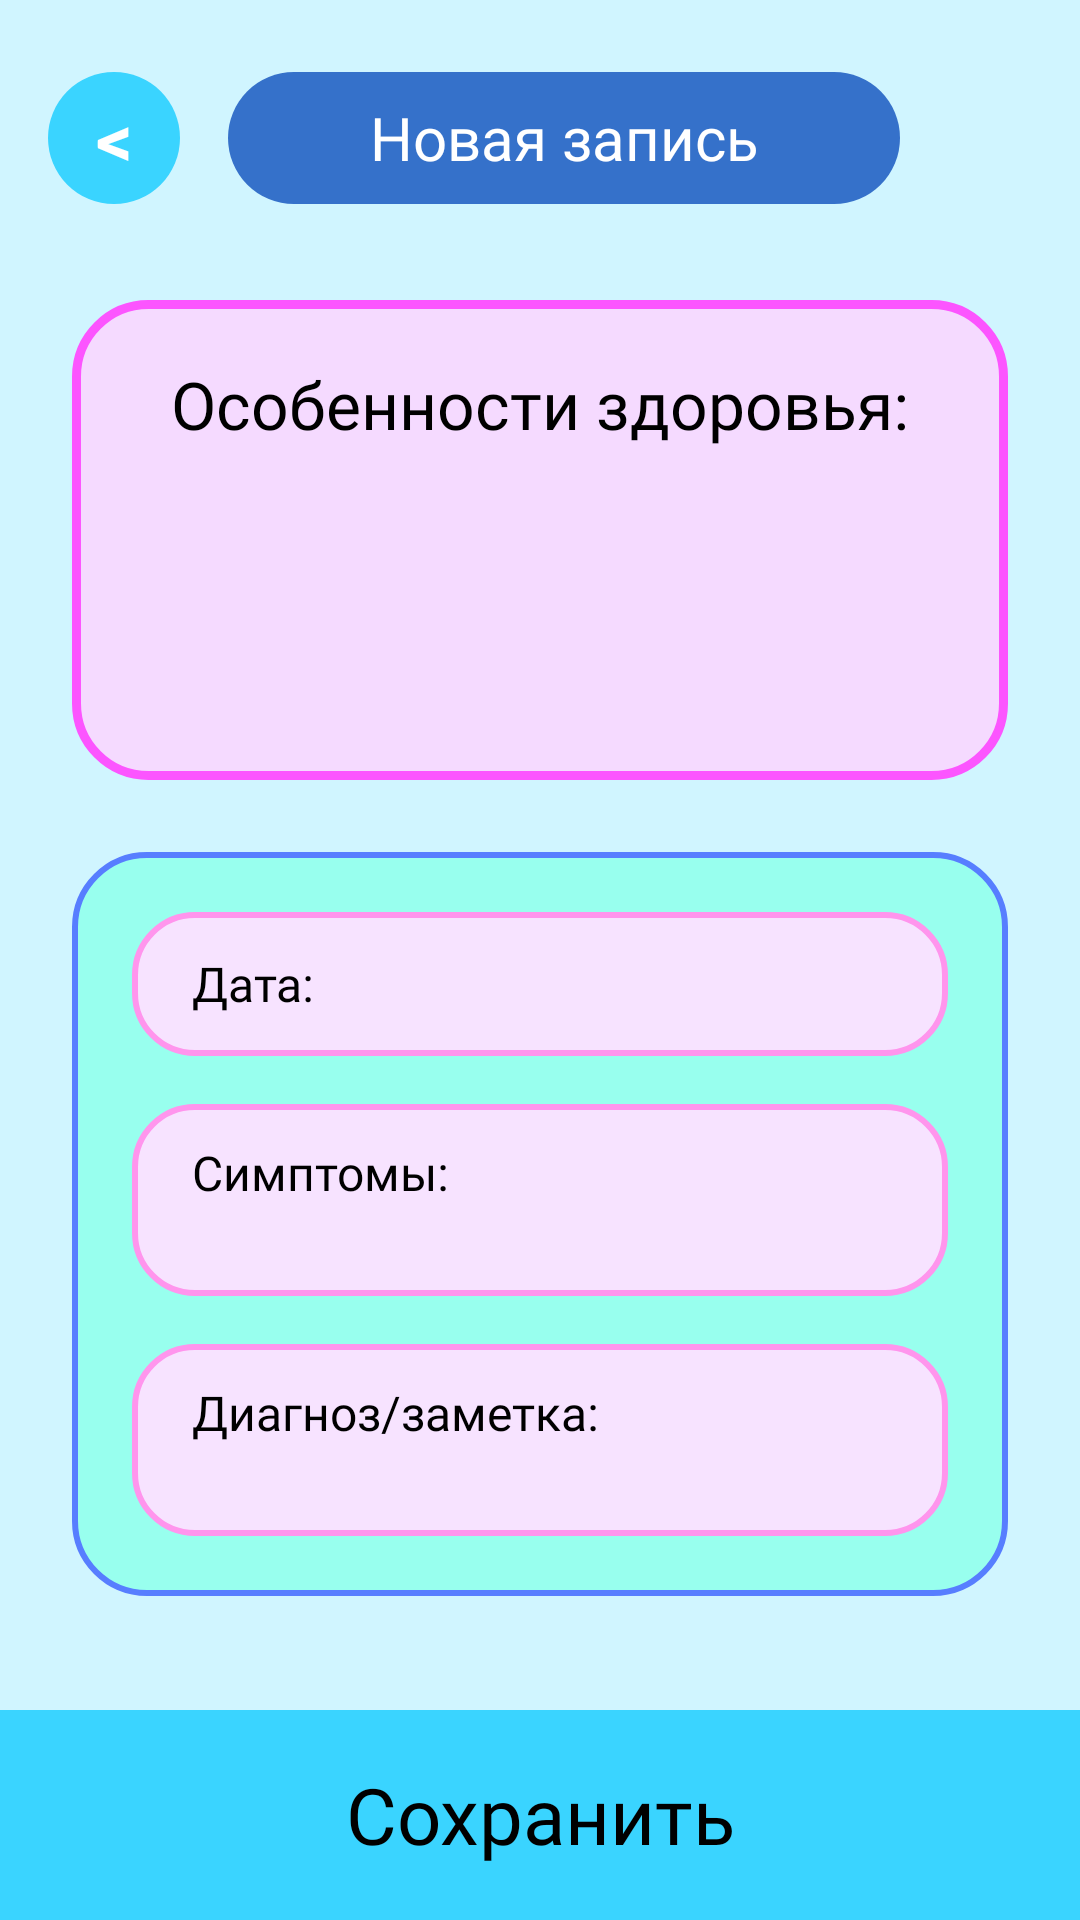

Write the Android layout XML for this screen, with the resource values it uses.
<!-- AndroidManifest.xml: application theme Theme.VetDiary -->
<!-- res/layout/activity_new_history.xml -->
<?xml version="1.0" encoding="utf-8"?>
<androidx.constraintlayout.widget.ConstraintLayout
    xmlns:android="http://schemas.android.com/apk/res/android"
    xmlns:app="http://schemas.android.com/apk/res-auto"
    android:layout_width="match_parent"
    android:layout_height="match_parent"
    android:background="@color/bg_light_blue">

    
    <TextView
        android:id="@+id/btn_back"
        android:layout_width="44dp"
        android:layout_height="44dp"
        android:layout_marginStart="16dp"
        android:layout_marginTop="24dp"
        android:background="@drawable/bg_btn_back"
        android:gravity="center"
        android:text="&lt;"
        android:textColor="@color/white"
        android:textSize="24sp"
        android:textStyle="bold"
        app:layout_constraintStart_toStartOf="parent"
        app:layout_constraintTop_toTopOf="parent" />

    
    
    <TextView
        android:id="@+id/tv_title"
        android:layout_width="0dp"
        android:layout_height="44dp"
        android:layout_marginStart="16dp"
        android:layout_marginEnd="60dp"
        android:background="@drawable/bg_btn_dark_blue"
        android:backgroundTint="@color/btn_dark_blue"
        android:fontFamily="@font/oswald_medium"
        android:gravity="center"
        android:text="Новая запись"
        android:textColor="@color/white"
        android:textSize="20sp"
        app:layout_constraintBottom_toBottomOf="@id/btn_back"
        app:layout_constraintEnd_toEndOf="parent"
        app:layout_constraintStart_toEndOf="@id/btn_back"
        app:layout_constraintTop_toTopOf="@id/btn_back" />

    
    
    <EditText
        android:id="@+id/et_health_features"
        android:layout_width="0dp"
        android:layout_height="160dp"
        android:layout_marginHorizontal="24dp"
        android:layout_marginTop="32dp"
        android:background="@drawable/bg_card_pink"
        android:fontFamily="@font/oswald_bold"
        android:gravity="top|center_horizontal"
        android:hint="Особенности здоровья:"
        android:padding="20dp"
        android:textColor="@color/black"
        android:textColorHint="@color/black"
        android:textSize="22sp"
        app:layout_constraintEnd_toEndOf="parent"
        app:layout_constraintStart_toStartOf="parent"
        app:layout_constraintTop_toBottomOf="@id/tv_title" />

    
    <LinearLayout
        android:id="@+id/ll_input_container"
        android:layout_width="0dp"
        android:layout_height="wrap_content"
        android:layout_marginHorizontal="24dp"
        android:layout_marginTop="24dp"
        android:background="@drawable/bg_input_container"
        android:orientation="vertical"
        android:padding="20dp"
        app:layout_constraintEnd_toEndOf="parent"
        app:layout_constraintStart_toStartOf="parent"
        app:layout_constraintTop_toBottomOf="@id/et_health_features">

        <EditText
            android:id="@+id/et_date"
            android:layout_width="match_parent"
            android:layout_height="48dp"
            android:layout_marginBottom="16dp"
            android:background="@drawable/bg_input_field"
            android:fontFamily="@font/oswald_bold"
            android:hint="Дата:"
            android:paddingHorizontal="20dp"
            android:textColor="@color/black"
            android:textColorHint="@color/black"
            android:textSize="16sp" />

        <EditText
            android:id="@+id/et_symptoms"
            android:layout_width="match_parent"
            android:layout_height="64dp"
            android:layout_marginBottom="16dp"
            android:background="@drawable/bg_input_field"
            android:fontFamily="@font/oswald_bold"
            android:gravity="top|start"
            android:hint="Симптомы:"
            android:paddingHorizontal="20dp"
            android:paddingVertical="12dp"
            android:textColor="@color/black"
            android:textColorHint="@color/black"
            android:textSize="16sp" />

        <EditText
            android:id="@+id/et_diagnosis"
            android:layout_width="match_parent"
            android:layout_height="64dp"
            android:background="@drawable/bg_input_field"
            android:fontFamily="@font/oswald_bold"
            android:gravity="top|start"
            android:hint="Диагноз/заметка:"
            android:paddingHorizontal="20dp"
            android:paddingVertical="12dp"
            android:textColor="@color/black"
            android:textColorHint="@color/black"
            android:textSize="16sp" />
    </LinearLayout>

    
    <TextView
        android:id="@+id/btn_save"
        android:layout_width="0dp"
        android:layout_height="70dp"
        android:background="@color/btn_save_blue"
        android:fontFamily="@font/oswald_medium"
        android:gravity="center"
        android:text="Сохранить"
        android:textColor="@color/black"
        android:textSize="26sp"
        app:layout_constraintBottom_toBottomOf="parent"
        app:layout_constraintEnd_toEndOf="parent"
        app:layout_constraintStart_toStartOf="parent" />

</androidx.constraintlayout.widget.ConstraintLayout>
<!-- resources referenced by this layout -->
<resources>
  <color name="bg_light_blue">#D0F5FF</color>
  <color name="black">#000000</color>
  <color name="btn_dark_blue">#3571CA</color>
  <color name="btn_save_blue">#3AD4FF</color>
  <color name="white">#FFFFFF</color>
  <!-- drawable bg_btn_back (drawable) -->
  <?xml version="1.0" encoding="utf-8"?>
  <shape xmlns:android="http://schemas.android.com/apk/res/android" android:shape="oval">
      <solid android:color="@color/btn_save_blue" />
  </shape>
  <!-- drawable bg_btn_dark_blue (drawable) -->
  <?xml version="1.0" encoding="utf-8"?>
  <shape xmlns:android="http://schemas.android.com/apk/res/android">
      <solid android:color="@color/btn_dark_blue" />
      <corners android:radius="24dp" />
  </shape>
  <!-- drawable bg_card_pink (drawable) -->
  <?xml version="1.0" encoding="utf-8"?>
  <shape xmlns:android="http://schemas.android.com/apk/res/android">
      <solid android:color="@color/bg_light_pink" />
      <stroke android:width="3dp" android:color="@color/tab_pink_active" />
      <corners android:radius="24dp" />
  </shape>
  <!-- drawable bg_input_container (drawable) -->
  <?xml version="1.0" encoding="utf-8"?>
  <shape xmlns:android="http://schemas.android.com/apk/res/android">
      <solid android:color="@color/card_greenish" />
      <stroke android:width="2dp" android:color="@color/header_map_blue" />
      <corners android:radius="24dp" />
  </shape>
  <!-- drawable bg_input_field (drawable) -->
  <?xml version="1.0" encoding="utf-8"?>
  <shape xmlns:android="http://schemas.android.com/apk/res/android">
      <solid android:color="@color/input_pink" />
      <stroke android:width="2dp" android:color="@color/avatar_border" />
      <corners android:radius="20dp" />
  </shape>
  <style name="Theme.VetDiary" parent="Base.Theme.VetDiary" />
  <color name="bg_light_pink">#F5DAFF</color>
  <color name="tab_pink_active">#FC55FF</color>
  <color name="card_greenish">#98FFEE</color>
  <color name="header_map_blue">#577EFF</color>
  <color name="input_pink">#F7E3FF</color>
  <color name="avatar_border">#FF95ED</color>
  <style name="Base.Theme.VetDiary" parent="Theme.Material3.DayNight.NoActionBar">
          
          
      </style>
</resources>
